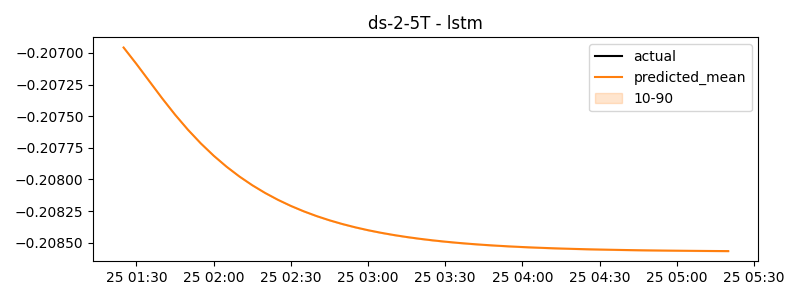

Source data for this figure (header and first rows):
timestamp, actual, predicted
2024-07-25 01:25:00, -0.2247, -0.207
2024-07-25 01:30:00, -0.2089, -0.2071
2024-07-25 01:35:00, -0.205, -0.2072
2024-07-25 01:40:00, -0.205, -0.2074
2024-07-25 01:45:00, -0.205, -0.2075
2024-07-25 01:50:00, -0.205, -0.2076
2024-07-25 01:55:00, -0.205, -0.2077
2024-07-25 02:00:00, -0.205, -0.2078
2024-07-25 02:05:00, -0.205, -0.2079
2024-07-25 02:10:00, -0.205, -0.208
2024-07-25 02:15:00, -0.205, -0.208
2024-07-25 02:20:00, -0.205, -0.2081
2024-07-25 02:25:00, -0.205, -0.2082
2024-07-25 02:30:00, -0.205, -0.2082
2024-07-25 02:35:00, -0.205, -0.2083
2024-07-25 02:40:00, -0.205, -0.2083
2024-07-25 02:45:00, -0.205, -0.2083
2024-07-25 02:50:00, -0.205, -0.2084
2024-07-25 02:55:00, -0.205, -0.2084
2024-07-25 03:00:00, -0.205, -0.2084
2024-07-25 03:05:00, -0.205, -0.2084
2024-07-25 03:10:00, -0.205, -0.2084
2024-07-25 03:15:00, -0.205, -0.2085
2024-07-25 03:20:00, -0.205, -0.2085
2024-07-25 03:25:00, -0.205, -0.2085
2024-07-25 03:30:00, -0.205, -0.2085
2024-07-25 03:35:00, -0.205, -0.2085
2024-07-25 03:40:00, -0.205, -0.2085
2024-07-25 03:45:00, -0.205, -0.2085
2024-07-25 03:50:00, -0.205, -0.2085
2024-07-25 03:55:00, -0.205, -0.2085
2024-07-25 04:00:00, -0.205, -0.2085
2024-07-25 04:05:00, -0.205, -0.2085
2024-07-25 04:10:00, -0.205, -0.2085
2024-07-25 04:15:00, -0.205, -0.2085
2024-07-25 04:20:00, -0.205, -0.2085
2024-07-25 04:25:00, -0.205, -0.2086
2024-07-25 04:30:00, -0.205, -0.2086
2024-07-25 04:35:00, -0.205, -0.2086
2024-07-25 04:40:00, -0.205, -0.2086
2024-07-25 04:45:00, -0.205, -0.2086
2024-07-25 04:50:00, -0.205, -0.2086
2024-07-25 04:55:00, -0.205, -0.2086
2024-07-25 05:00:00, -0.205, -0.2086
2024-07-25 05:05:00, -0.205, -0.2086
2024-07-25 05:10:00, -0.205, -0.2086
2024-07-25 05:15:00, -0.205, -0.2086
2024-07-25 05:20:00, -0.205, -0.2086
